Run: headless pygame with SDL's dummy video driver; simulated clock (each Clock.tick advances the game by its frame time, no real sleeping); random seed 0; keys injected as events and as key.get_pressed() state; no mouse input.
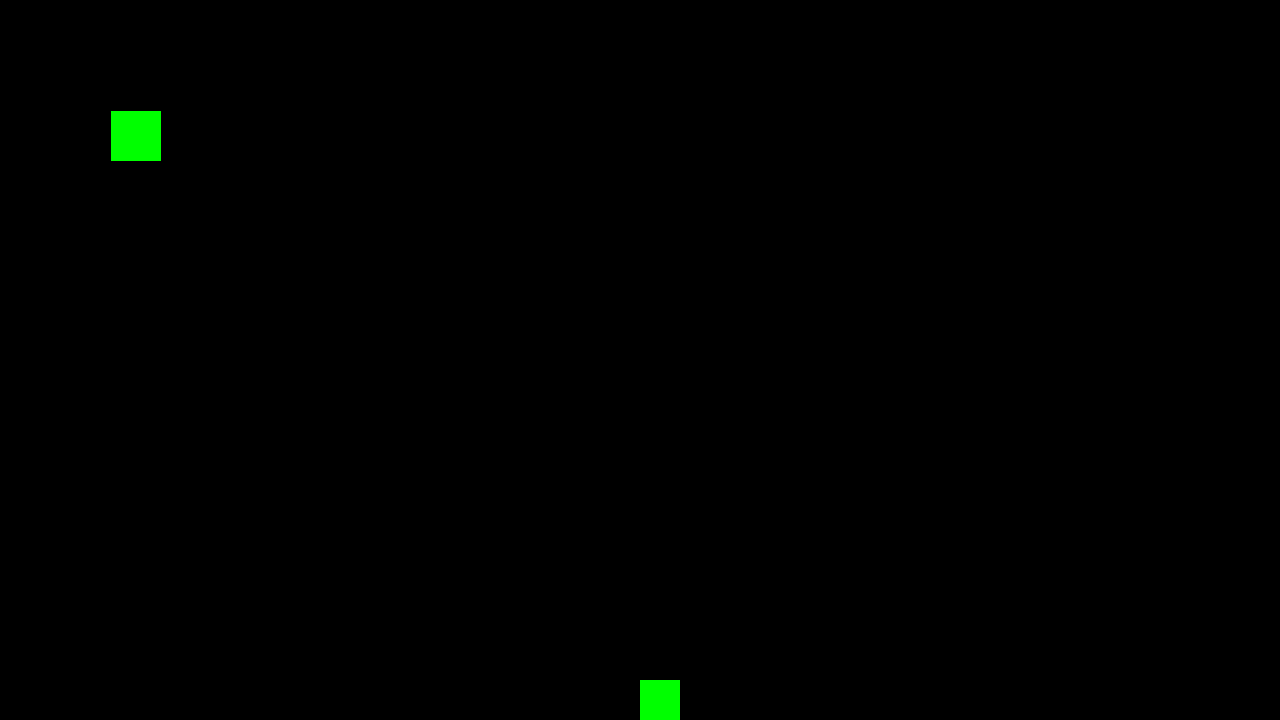
Frame 1 of 4 · flips 1–60 · no input
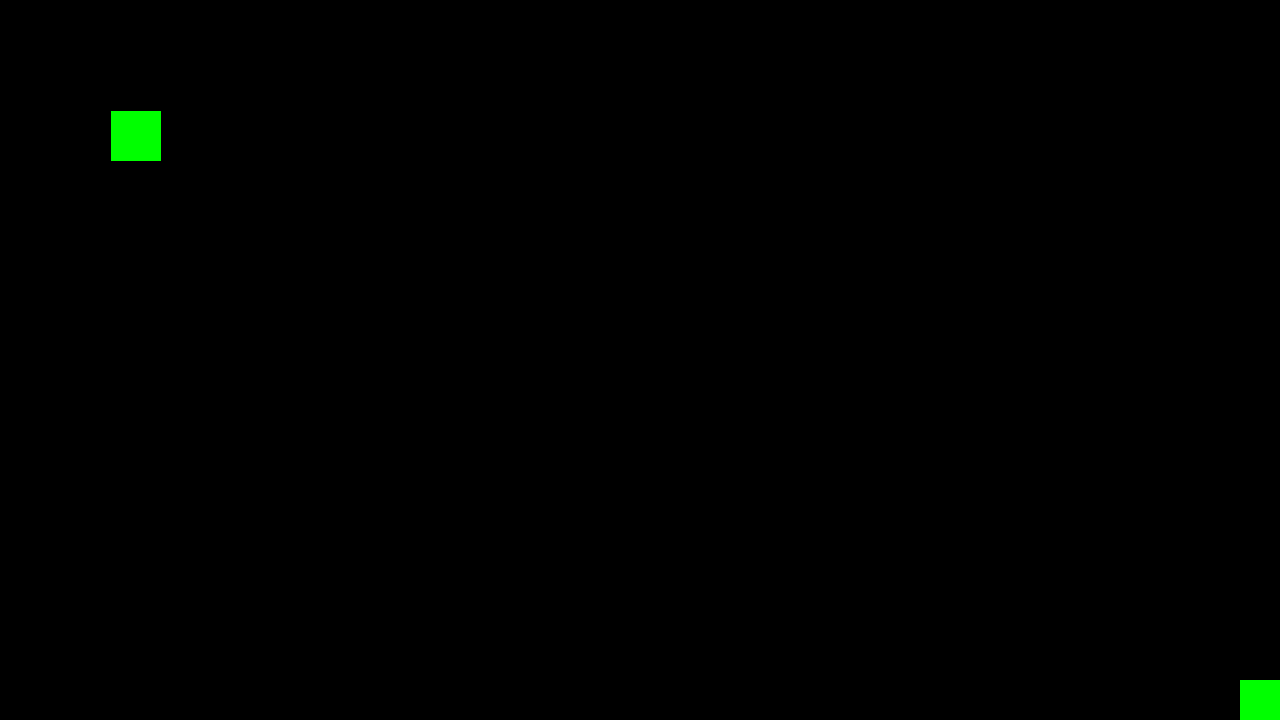
Frame 2 of 4 · flips 61–180 · tapped SPACE, RETURN · held RIGHT (→), D
Frame 3 of 4 · flips 181–300 · held DOWN (↓), S · screen unchanged from frame 2, image omitted
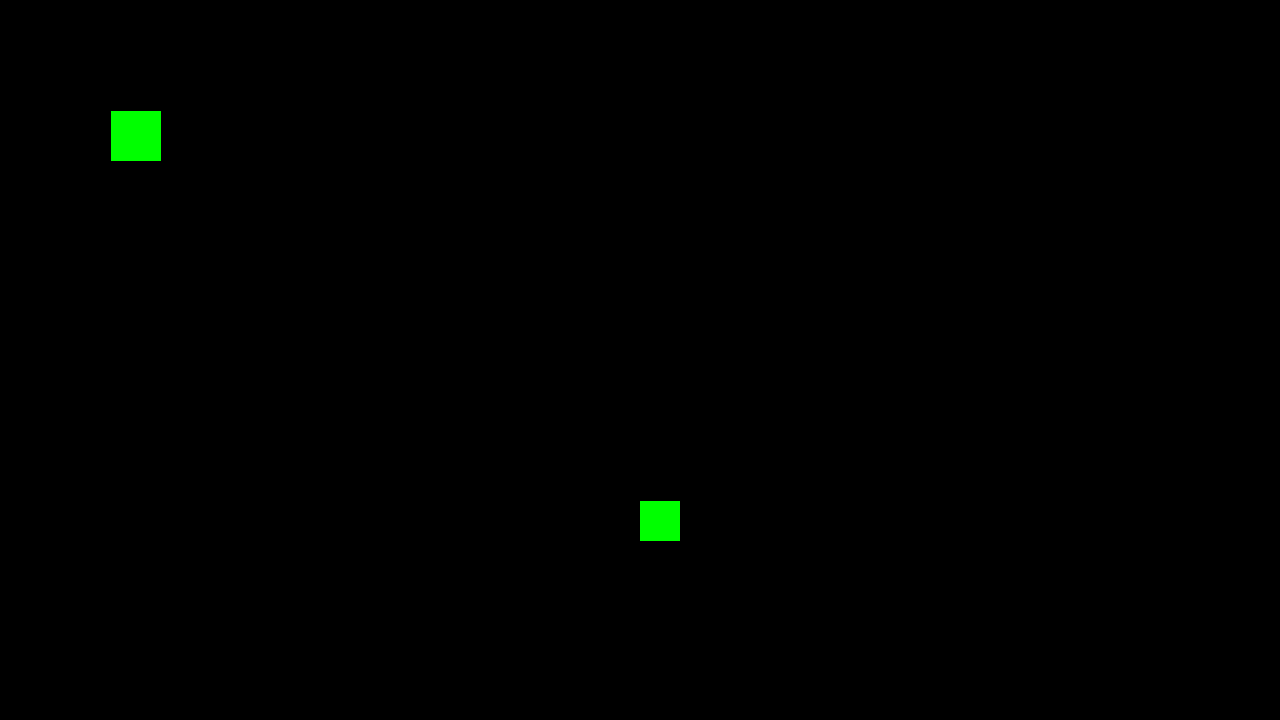
Frame 4 of 4 · flips 301–420 · held LEFT (←), A, UP (↑), W

The pygame program that drew these frames:

import pygame
from sys import exit
import os

#Variables for the screen
gameWidth = 1280
gameHeight = 720


#Game variables
playerX = gameWidth/2
playerY = gameHeight/2
playerWidth = 40
playerHeight = 40
playerDistance = 5
size = 40
kanHoppe = False
turnedRight = True
#Gravity
playerVelocityY = 0
gravity = 0.5
jump_strength = -15
onGround = False
gravityplus = 3
fastFall = 1
groundY = gameHeight
maxFallSpeed = 20
neutralJump = 3
#Glidning
playerVelocityX = 0
sliding = 0.5

#colors
white = (255, 255, 255)
black = (0, 0, 0)
green = (0, 255, 0)
pygame.init()

'''platform = pygame.rect(10, 100, 10)
pygame.draw.platform'''

#Window variables 
clock = pygame.time.Clock()
window = pygame.display.set_mode((gameWidth, gameHeight))
tileSize = ((gameWidth + gameHeight)/2/10)
'''
def draw_grid():
    for line in range(0, 6):
        pygame.draw.line(window, (255, 255, 255), (0, line * tileSize), (gameWidth, line * tileSize))
        pygame.draw.line(window, (255, 255, 255), (0, line * tileSize, 0), (line * tileSize, gameHeight))

class platform():

    
 

class world():
    def __init__(self, data):
        ground = (white)

        for row in data:
            for tile in row:
                if tile == 1:
                    ground 

worldData = [1, 1, 1, 1, 1], [1, 0, 0, 0, 1], [1, 0, 0, 0, 1], [1, 0, 0, 0, 1], [1, 1, 1, 1, 1],

draw_grid()
'''
#Defines player
class Player():
    def __init__(self,x,y,size):
      self.x = x
      self.y = y
      self.size = size
      self.velocity_y = 0
      self.playerRect = pygame.Rect(self.x, self.y, self.size,self.size)
    def playerMove(self):
         self.playerRect = pygame.Rect(self.x, self.y, self.size,self.size)
    def draw(self):
        pygame.draw.rect(window, (green), self.playerRect)
#Defines enemy
class Enemy(Player):
    def __init__(self,x,y,size):
        Player.__init__(self,x,y,size)
player = Player(playerX, playerY, playerWidth)
e = Enemy(111,111,50)




pygame.display.update()




while True:
    for event in pygame.event.get():
        if event.type == pygame.QUIT:
            pygame.quit()
            exit()
             # Jump
       

    # Apply gravity
    
    playerVelocityY += gravity
    player.y += playerVelocityY    
    
   
    
    #PLAYER_VELOCITY_X = sliding
    #player.x = PLAYER_VELOCITY_X

    # Collision with ground
    if player.y + playerHeight >= groundY:
        player.y = groundY - playerHeight
        onGround = True
        kanHoppe = True
        playerVelocityY = 0

    window.fill(black)
    
    '''if event.type == pygame.KEYDOWN:
            if event.key == pygame.K_d or event.key == pygame.K_RIGHT: 
                player.x += PLAYER_DISTANCE
            
            if event.key == pygame.K_a or event.key == pygame.K_LEFT: 
                player.x -= PLAYER_DISTANCE '''
                

        
    keys = pygame.key.get_pressed()

    

    #Jumping
    if keys[pygame.K_SPACE] or keys[pygame.K_UP]:
        if kanHoppe == True:
            playerVelocityY = jump_strength 
            onGround = False 
            kanHoppe = False
                
             
    
            
            '''if keys[pygame.K_s] or keys[pygame.K_DOWN]:
                playerVelocityY = jump_strength + gravityplus
            if keys[pygame.K_w] or keys[pygame.K_UP]:
                playerVelocityY = jump_strength - gravityplus'''
          
          #Faster fall downwards 
    if playerVelocityY > 2 and playerVelocityY < maxFallSpeed:
                playerVelocityY += fastFall

    if not (keys[pygame.K_SPACE] or keys[pygame.K_UP]):
        if onGround == False:
            if playerVelocityY < neutralJump:
                playerVelocityY = neutralJump

    #Makes sure that there is a max fall speed
    if playerVelocityY > maxFallSpeed:
        playerVelocityY = maxFallSpeed     
        
    print(playerVelocityY)
   
    
    
           #Left movement

        #if PLAYER_VELOCITY_Y <= jump_strength/3 and (keys[pygame.K_s] or keys[pygame.K_DOWN]): PLAYER_VELOCITY_Y = jump_strength + gravityplus
    if (keys[pygame.K_LEFT] or keys[pygame.K_a]) and player.x - playerDistance >= 0:
       player.x -= playerDistance
       turnedRight = False
   
       '''if player.x >= -5:
            playerVelocityX-= playerDistance
            player.x -= playerVelocityX
       if keys [pygame.K_LEFT] or keys[pygame.K_a] == False:
            if player.x > 0 and player.x < playerDistance:  
                player.x -= playerDistance - sliding'''
          
               
         
        #Right movement
        
    if (keys[pygame.K_RIGHT] or keys[pygame.K_d]) and player.x + playerDistance <= gameWidth - playerWidth:
        player.x += playerDistance
        turnedRight = True

        ''' if player.x <= 5:
            PLAYER_VELOCITY_X += PLAYER_DISTANCE
            player.x += PLAYER_VELOCITY_X'''
       

#Variables
    player.playerMove()
    player.draw()
    e.draw()
    pygame.display.update()
    clock.tick(60)
        

       
